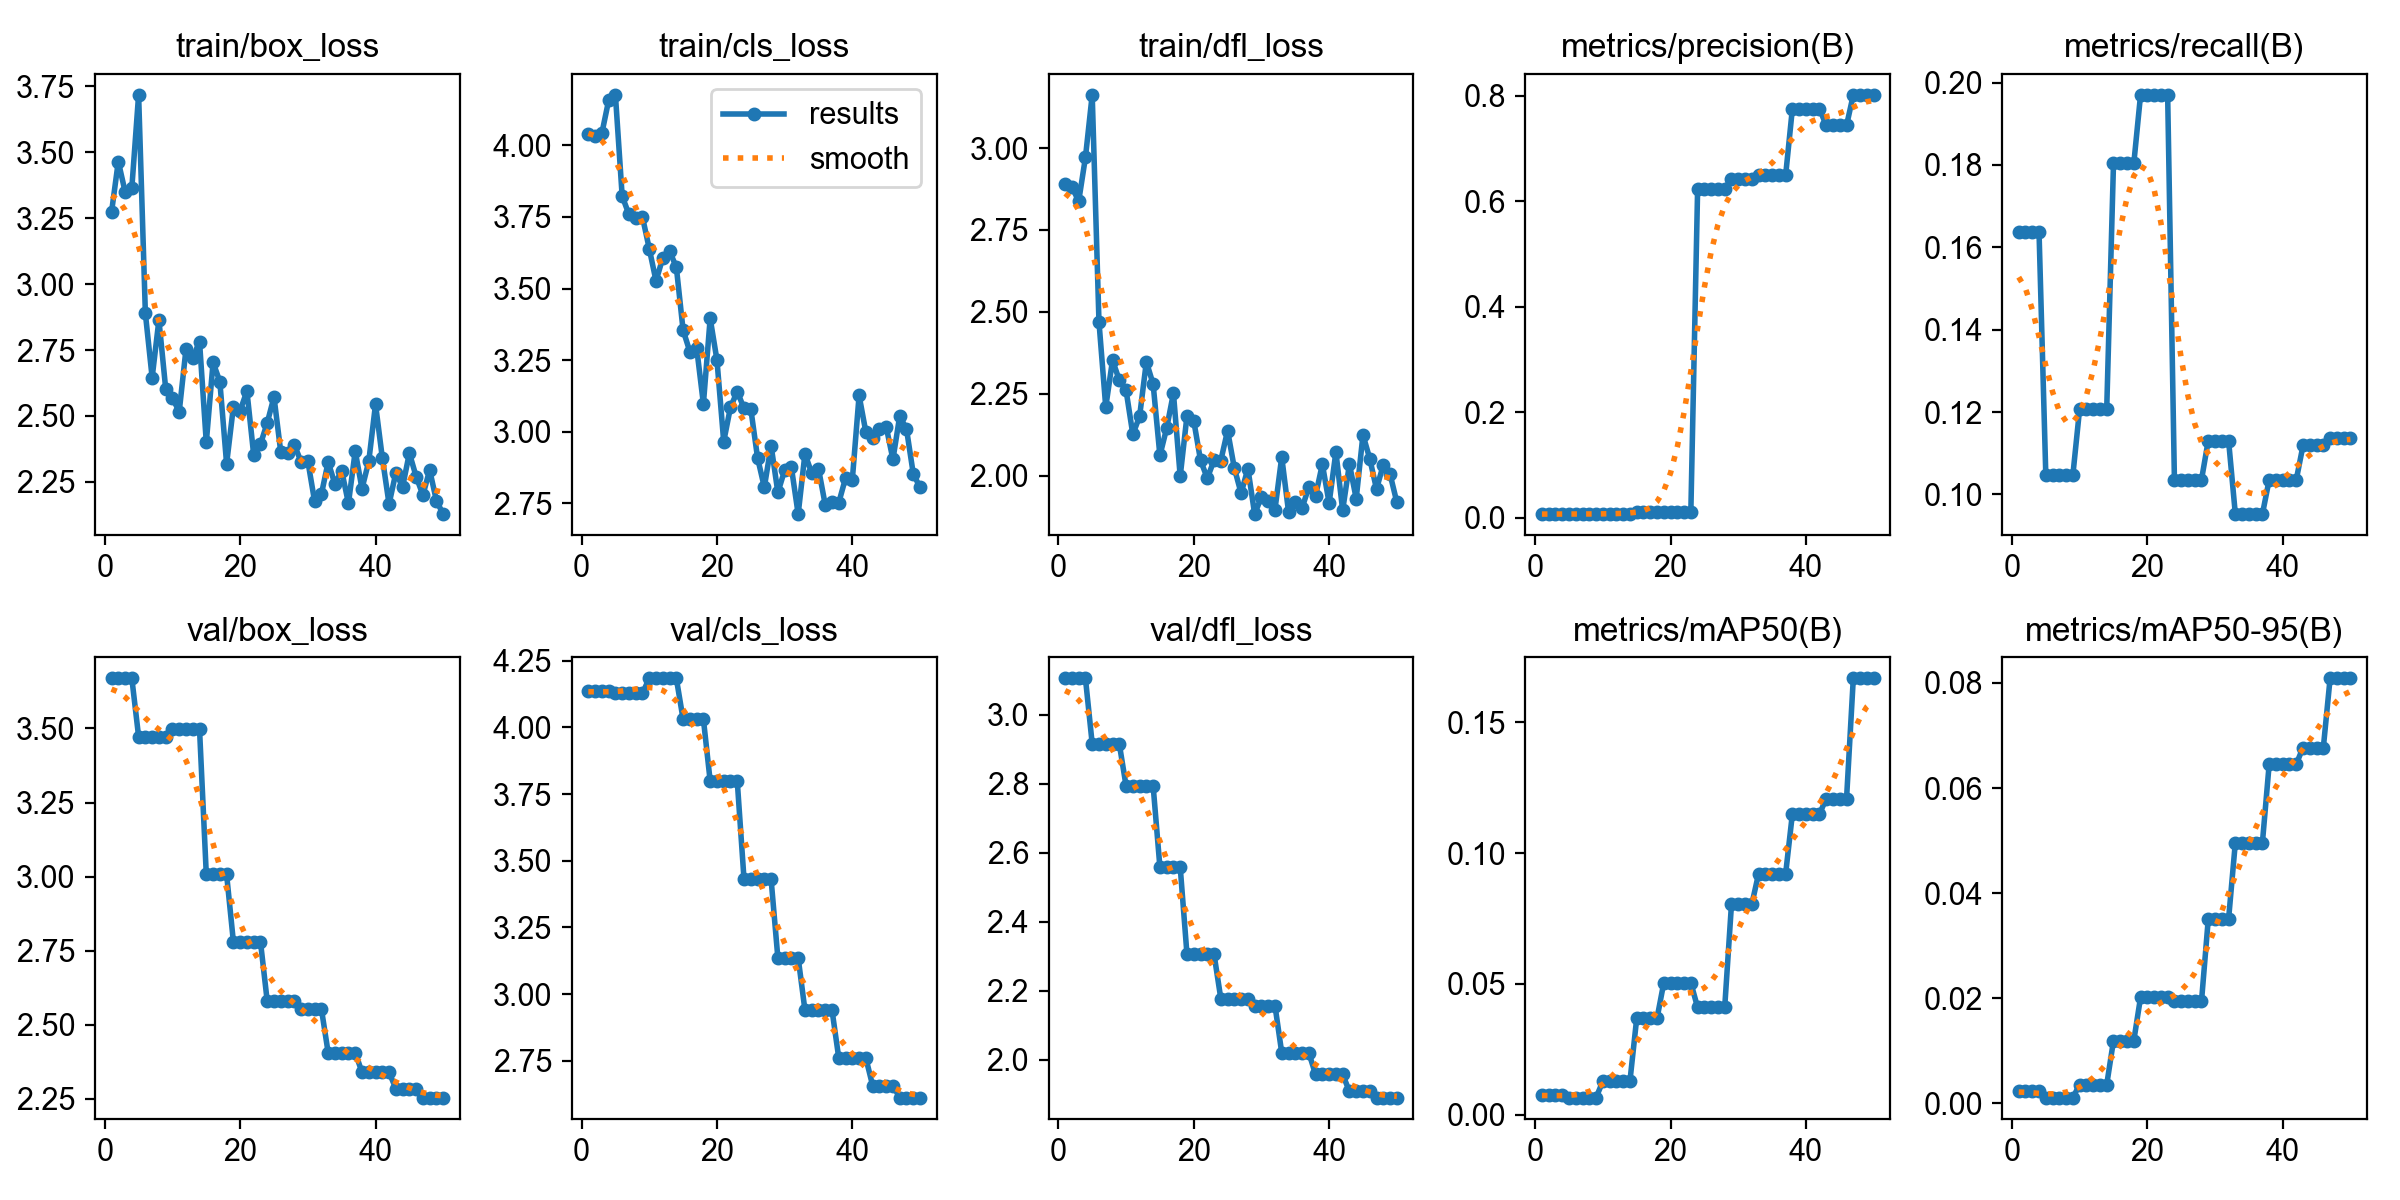

Source data for this figure (header and first rows):
epoch, time, train/box_loss, train/cls_loss, train/dfl_loss, metrics/precision(B), metrics/recall(B), metrics/mAP50(B), metrics/mAP50-95(B), val/box_loss, val/cls_loss, val/dfl_loss, lr/pg0, lr/pg1, lr/pg2
1, 1.291, 3.273, 4.041, 2.889, 0.00655, 0.1637, 0.00752, 0.00241, 3.669, 4.135, 3.105, 0.0002222, 0.0002222, 0.0002222
2, 2.511, 3.465, 4.034, 2.882, 0.00655, 0.1637, 0.00752, 0.00241, 3.669, 4.135, 3.105, 0.0005446, 0.0005446, 0.0005446
3, 3.767, 3.351, 4.043, 2.837, 0.00655, 0.1637, 0.00752, 0.00241, 3.669, 4.135, 3.105, 0.0008537, 0.0008537, 0.0008537
4, 5.032, 3.365, 4.157, 2.971, 0.00655, 0.1637, 0.00752, 0.00241, 3.669, 4.135, 3.105, 0.0009406, 0.0009406, 0.0009406
5, 6.269, 3.718, 4.177, 3.163, 0.00678, 0.1048, 0.00656, 0.00112, 3.473, 4.129, 2.915, 0.0009208, 0.0009208, 0.0009208
6, 7.439, 2.889, 3.823, 2.469, 0.00678, 0.1048, 0.00656, 0.00112, 3.473, 4.129, 2.915, 0.000901, 0.000901, 0.000901
7, 8.642, 2.646, 3.759, 2.21, 0.00678, 0.1048, 0.00656, 0.00112, 3.473, 4.129, 2.915, 0.0008812, 0.0008812, 0.0008812
8, 9.835, 2.864, 3.748, 2.352, 0.00678, 0.1048, 0.00656, 0.00112, 3.473, 4.129, 2.915, 0.0008614, 0.0008614, 0.0008614
9, 11.07, 2.604, 3.749, 2.292, 0.00678, 0.1048, 0.00656, 0.00112, 3.473, 4.129, 2.915, 0.0008416, 0.0008416, 0.0008416
10, 12.31, 2.568, 3.639, 2.261, 0.0068, 0.1208, 0.01281, 0.0036, 3.498, 4.184, 2.794, 0.0008218, 0.0008218, 0.0008218
11, 13.55, 2.516, 3.527, 2.126, 0.0068, 0.1208, 0.01281, 0.0036, 3.498, 4.184, 2.794, 0.000802, 0.000802, 0.000802
12, 14.78, 2.754, 3.607, 2.181, 0.0068, 0.1208, 0.01281, 0.0036, 3.498, 4.184, 2.794, 0.0007822, 0.0007822, 0.0007822
13, 16, 2.72, 3.631, 2.348, 0.0068, 0.1208, 0.01281, 0.0036, 3.498, 4.184, 2.794, 0.0007624, 0.0007624, 0.0007624
14, 17.23, 2.782, 3.575, 2.28, 0.0068, 0.1208, 0.01281, 0.0036, 3.498, 4.184, 2.794, 0.0007426, 0.0007426, 0.0007426
15, 18.45, 2.4, 3.355, 2.062, 0.01032, 0.1804, 0.03682, 0.01195, 3.007, 4.031, 2.558, 0.0007228, 0.0007228, 0.0007228
16, 19.68, 2.703, 3.279, 2.145, 0.01032, 0.1804, 0.03682, 0.01195, 3.007, 4.031, 2.558, 0.000703, 0.000703, 0.000703
17, 20.87, 2.63, 3.293, 2.252, 0.01032, 0.1804, 0.03682, 0.01195, 3.007, 4.031, 2.558, 0.0006832, 0.0006832, 0.0006832
18, 22.1, 2.319, 3.097, 1.998, 0.01032, 0.1804, 0.03682, 0.01195, 3.007, 4.031, 2.558, 0.0006634, 0.0006634, 0.0006634
19, 23.37, 2.534, 3.396, 2.182, 0.01111, 0.197, 0.05042, 0.02022, 2.781, 3.799, 2.305, 0.0006436, 0.0006436, 0.0006436
20, 24.61, 2.52, 3.25, 2.168, 0.01111, 0.197, 0.05042, 0.02022, 2.781, 3.799, 2.305, 0.0006238, 0.0006238, 0.0006238
21, 25.84, 2.594, 2.965, 2.048, 0.01111, 0.197, 0.05042, 0.02022, 2.781, 3.799, 2.305, 0.000604, 0.000604, 0.000604
22, 27.08, 2.353, 3.086, 1.993, 0.01111, 0.197, 0.05042, 0.02022, 2.781, 3.799, 2.305, 0.0005842, 0.0005842, 0.0005842
23, 28.35, 2.393, 3.14, 2.047, 0.01111, 0.197, 0.05042, 0.02022, 2.781, 3.799, 2.305, 0.0005644, 0.0005644, 0.0005644
24, 29.62, 2.474, 3.082, 2.046, 0.6233, 0.1036, 0.04101, 0.01944, 2.579, 3.431, 2.177, 0.0005446, 0.0005446, 0.0005446
25, 30.82, 2.572, 3.08, 2.138, 0.6233, 0.1036, 0.04101, 0.01944, 2.579, 3.431, 2.177, 0.0005248, 0.0005248, 0.0005248
26, 32, 2.364, 2.909, 2.023, 0.6233, 0.1036, 0.04101, 0.01944, 2.579, 3.431, 2.177, 0.000505, 0.000505, 0.000505
27, 33.22, 2.361, 2.806, 1.947, 0.6233, 0.1036, 0.04101, 0.01944, 2.579, 3.431, 2.177, 0.0004852, 0.0004852, 0.0004852
28, 34.43, 2.39, 2.952, 2.022, 0.6233, 0.1036, 0.04101, 0.01944, 2.579, 3.431, 2.177, 0.0004654, 0.0004654, 0.0004654
29, 35.67, 2.327, 2.788, 1.883, 0.6433, 0.1131, 0.08038, 0.03506, 2.554, 3.136, 2.157, 0.0004456, 0.0004456, 0.0004456
30, 36.89, 2.329, 2.865, 1.936, 0.6433, 0.1131, 0.08038, 0.03506, 2.554, 3.136, 2.157, 0.0004258, 0.0004258, 0.0004258
31, 38.1, 2.176, 2.875, 1.923, 0.6433, 0.1131, 0.08038, 0.03506, 2.554, 3.136, 2.157, 0.000406, 0.000406, 0.000406
32, 39.34, 2.203, 2.712, 1.897, 0.6433, 0.1131, 0.08038, 0.03506, 2.554, 3.136, 2.157, 0.0003862, 0.0003862, 0.0003862
33, 40.61, 2.325, 2.922, 2.057, 0.6492, 0.09524, 0.09207, 0.04963, 2.406, 2.94, 2.02, 0.0003664, 0.0003664, 0.0003664
34, 41.83, 2.242, 2.855, 1.891, 0.6492, 0.09524, 0.09207, 0.04963, 2.406, 2.94, 2.02, 0.0003466, 0.0003466, 0.0003466
35, 43.05, 2.293, 2.871, 1.92, 0.6492, 0.09524, 0.09207, 0.04963, 2.406, 2.94, 2.02, 0.0003268, 0.0003268, 0.0003268
36, 44.32, 2.168, 2.744, 1.901, 0.6492, 0.09524, 0.09207, 0.04963, 2.406, 2.94, 2.02, 0.000307, 0.000307, 0.000307
37, 45.57, 2.366, 2.755, 1.965, 0.6492, 0.09524, 0.09207, 0.04963, 2.406, 2.94, 2.02, 0.0002872, 0.0002872, 0.0002872
38, 46.85, 2.224, 2.752, 1.939, 0.776, 0.1036, 0.115, 0.06457, 2.34, 2.76, 1.957, 0.0002674, 0.0002674, 0.0002674
39, 48.05, 2.327, 2.838, 2.035, 0.776, 0.1036, 0.115, 0.06457, 2.34, 2.76, 1.957, 0.0002476, 0.0002476, 0.0002476
40, 49.32, 2.544, 2.832, 1.917, 0.776, 0.1036, 0.115, 0.06457, 2.34, 2.76, 1.957, 0.0002278, 0.0002278, 0.0002278
41, 50.59, 2.342, 3.127, 2.072, 0.776, 0.1036, 0.115, 0.06457, 2.34, 2.76, 1.957, 0.000208, 0.000208, 0.000208
42, 51.9, 2.166, 2.998, 1.895, 0.776, 0.1036, 0.115, 0.06457, 2.34, 2.76, 1.957, 0.0001882, 0.0001882, 0.0001882
43, 53.17, 2.285, 2.978, 2.036, 0.744, 0.1119, 0.1208, 0.06772, 2.284, 2.657, 1.908, 0.0001684, 0.0001684, 0.0001684
44, 54.45, 2.231, 3.009, 1.93, 0.744, 0.1119, 0.1208, 0.06772, 2.284, 2.657, 1.908, 0.0001486, 0.0001486, 0.0001486
45, 55.71, 2.359, 3.017, 2.125, 0.744, 0.1119, 0.1208, 0.06772, 2.284, 2.657, 1.908, 0.0001288, 0.0001288, 0.0001288
46, 56.94, 2.27, 2.903, 2.052, 0.744, 0.1119, 0.1208, 0.06772, 2.284, 2.657, 1.908, 0.000109, 0.000109, 0.000109
47, 58.22, 2.2, 3.055, 1.96, 0.8022, 0.1138, 0.1668, 0.08089, 2.254, 2.612, 1.89, 8.92e-05, 8.92e-05, 8.92e-05
48, 59.47, 2.295, 3.01, 2.033, 0.8022, 0.1138, 0.1668, 0.08089, 2.254, 2.612, 1.89, 6.94e-05, 6.94e-05, 6.94e-05
49, 60.73, 2.178, 2.854, 2.005, 0.8022, 0.1138, 0.1668, 0.08089, 2.254, 2.612, 1.89, 4.96e-05, 4.96e-05, 4.96e-05
50, 61.99, 2.128, 2.805, 1.919, 0.8022, 0.1138, 0.1668, 0.08089, 2.254, 2.612, 1.89, 2.98e-05, 2.98e-05, 2.98e-05
